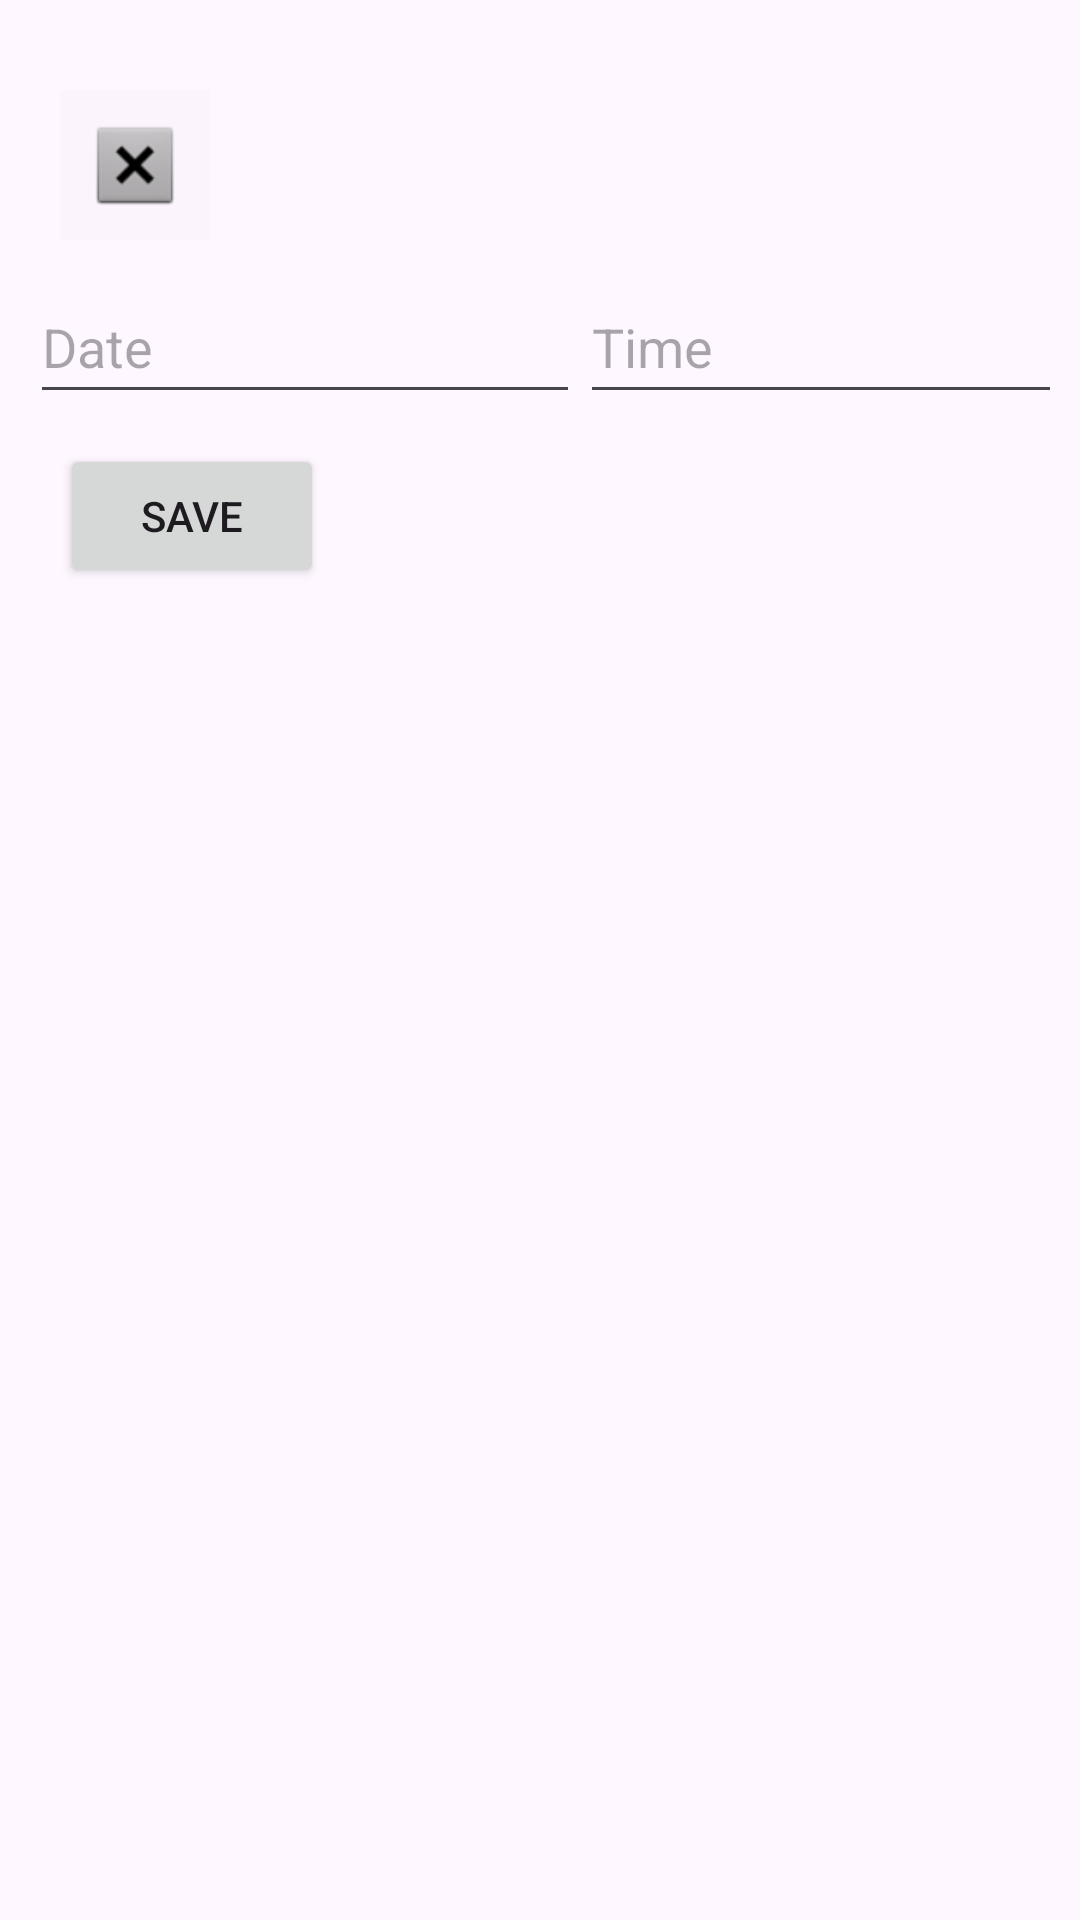

Reconstruct the res/layout file that produces this screen, plus the resources it refers to.
<!-- AndroidManifest.xml: application theme Theme.Todo_App -->
<!-- res/layout/add_reminder_dialog.xml -->
<?xml version="1.0" encoding="utf-8"?>
<RelativeLayout xmlns:android="http://schemas.android.com/apk/res/android"
    xmlns:app="http://schemas.android.com/apk/res-auto"
    xmlns:tools="http://schemas.android.com/tools"
    android:layout_width="match_parent"
    android:layout_height="match_parent">

    <LinearLayout
        android:layout_width="match_parent"
        android:layout_height="wrap_content"
        android:layout_marginTop="30dp"
        android:orientation="vertical">



        <LinearLayout
            android:layout_width="match_parent"
            android:layout_height="wrap_content"
            android:orientation="horizontal">

            <ImageButton
                android:id="@+id/addReminderDialog_btn_close"
                android:layout_width="50dp"
                android:layout_height="50dp"
                android:layout_marginStart="20dp"
                android:background="@color/cardview_shadow_end_color"
                android:contentDescription="close"
                android:src="@android:drawable/btn_dialog" />
        </LinearLayout>



        <LinearLayout
            android:layout_width="match_parent"
            android:layout_height="wrap_content"
            android:layout_marginHorizontal="10dp"
            android:layout_marginVertical="10dp"
            android:layout_marginTop="10dp"
            android:orientation="horizontal">

            <EditText
                android:id="@+id/addReminderDilaog_et_remainder_date"
                android:layout_width="wrap_content"
                android:layout_height="wrap_content"
                android:layout_weight="1"
                android:clickable="false"
                android:cursorVisible="false"
                android:ems="10"
                android:focusable="false"
                android:focusableInTouchMode="false"
                android:hint="@string/date"
                android:inputType="date"
                android:minHeight="48dp"
                tools:ignore="DuplicateClickableBoundsCheck" />

            <Space
                android:layout_width="wrap_content"
                android:layout_height="wrap_content"
                android:layout_weight="1" />

            <EditText
                android:id="@+id/addReminderDilaog_et_remainder_time"
                android:layout_width="wrap_content"
                android:layout_height="wrap_content"
                android:layout_weight="1"
                android:clickable="false"
                android:cursorVisible="false"
                android:ems="10"
                android:focusable="false"
                android:focusableInTouchMode="false"
                android:hint="@string/time"
                android:inputType="time"


                android:minHeight="48dp" />

        </LinearLayout>

        <Button
            android:id="@+id/addReminderDilaog_btn_save_reminder"

            android:layout_width="wrap_content"
            android:layout_height="wrap_content"
            android:layout_marginStart="20dp"
            android:layout_weight="1"
            android:contentDescription="@string/save"
            android:text="@string/save"

            android:textAlignment="center" />

    </LinearLayout>


</RelativeLayout>
<!-- resources referenced by this layout -->
<resources>
  <string name="date">Date</string>
  <string name="save">SAVE</string>
  <string name="time">Time</string>
  <style name="Theme.Todo_App" parent="Base.Theme.Todo_App" />
  <style name="Base.Theme.Todo_App" parent="Theme.Material3.DayNight.NoActionBar">
          
          
  
  
      </style>
</resources>
